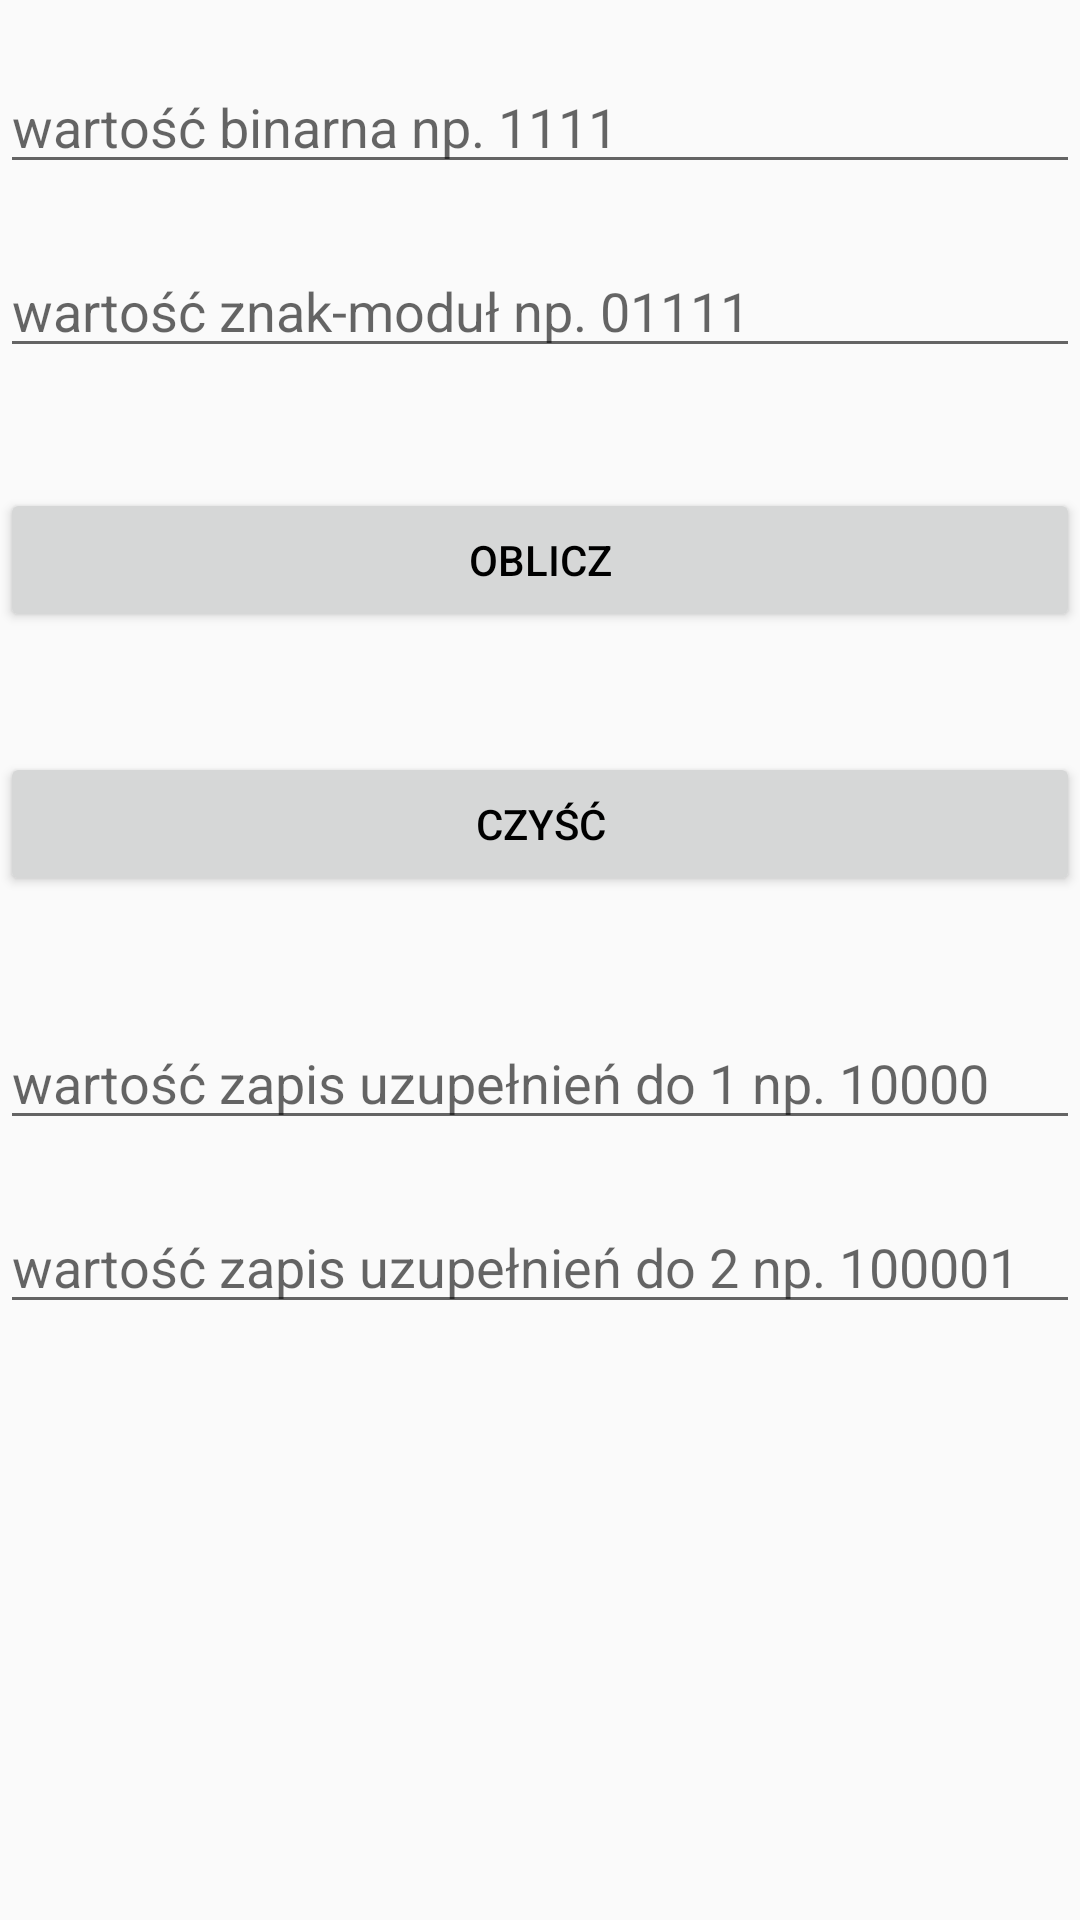

This screen was rendered from an Android layout file. Write that file and the resources it references.
<!-- AndroidManifest.xml: application theme MojJasny -->
<!-- res/layout/fragment_systemyliczb3.xml -->
<?xml version="1.0" encoding="utf-8"?>
<androidx.constraintlayout.widget.ConstraintLayout xmlns:android="http://schemas.android.com/apk/res/android"
    xmlns:app="http://schemas.android.com/apk/res-auto"
    xmlns:tools="http://schemas.android.com/tools"
    android:id="@+id/constraintLayout"
    android:layout_width="match_parent"
    android:layout_height="match_parent">

    <include
        layout="@layout/systemyliczb3_inclue"
        android:layout_width="match_parent"
        android:layout_height="wrap_content" />
</androidx.constraintlayout.widget.ConstraintLayout>
<!-- res/layout/systemyliczb3_inclue.xml (included above) -->
<ScrollView xmlns:android="http://schemas.android.com/apk/res/android"
    xmlns:app="http://schemas.android.com/apk/res-auto"
    android:layout_width="match_parent"
    android:layout_height="match_parent">

    <LinearLayout
        android:layout_width="match_parent"
        android:layout_height="match_parent"
        android:orientation="vertical">
        <EditText
            android:id="@+id/norbinEt"
            android:layout_width="match_parent"
            android:layout_height="wrap_content"
            android:ems="10"
            android:digits="01-"
            android:inputType="numberSigned"
            android:hint="@string/bin"
            android:autofillHints="@string/bin"
            android:layout_marginTop="20dp"/>

        <EditText
            android:id="@+id/zmEt"
            android:layout_width="match_parent"
            android:layout_height="wrap_content"
            android:ems="10"
            android:digits="01"
            android:inputType="number"
            android:hint="@string/zm"
            android:autofillHints="@string/zm"
            android:layout_marginTop="20dp"/>

        <Button
            android:id="@+id/sysliczb3Btn"
            android:layout_width="match_parent"
            android:layout_height="wrap_content"
            android:layout_marginTop="40dp"
            android:text="@string/count" />

        <Button
            android:id="@+id/sysliczb3clearBtn"
            android:layout_width="match_parent"
            android:layout_height="wrap_content"
            android:layout_marginTop="40dp"
            android:text="@string/clear" />

        <EditText
            android:id="@+id/uoEt"
            android:layout_width="match_parent"
            android:layout_height="wrap_content"
            android:ems="10"
            android:digits="01"
            android:inputType="number"
            android:hint="@string/uo"
            android:autofillHints="@string/uo"
            android:layout_marginTop="40dp"/>

        <EditText
            android:id="@+id/utEt"
            android:layout_width="match_parent"
            android:layout_height="wrap_content"
            android:ems="10"
            android:digits="01"
            android:inputType="number"
            android:hint="@string/ut"
            android:autofillHints="@string/ut"
            android:layout_marginTop="20dp"/>



    </LinearLayout>

</ScrollView>
<!-- resources referenced by this layout -->
<resources>
  <string name="bin">wartość binarna np. 1111</string>
  <string name="clear">czyść</string>
  <string name="count">Oblicz</string>
  <string name="uo">wartość zapis uzupełnień do 1 np. 10000</string>
  <string name="ut">wartość zapis uzupełnień do 2 np. 100001</string>
  <string name="zm">wartość znak-moduł np. 01111</string>
  <style name="MojJasny" parent="AppTheme">
          <item name="android:textColor">@color/black</item>
      </style>
  <style name="AppTheme" parent="Theme.AppCompat.Light.DarkActionBar">
          
          <item name="colorPrimary">@color/colorPrimary</item>
          <item name="colorPrimaryDark">@color/colorPrimaryDark</item>
          <item name="colorAccent">@color/colorAccent</item>
      </style>
  <!-- not gathered from this repository: default colours our renderer supplied (Android Studio template values) -->
  <color name="black">#FF000000</color>
  <color name="colorPrimary">#FF6200EE</color>
  <color name="colorPrimaryDark">#FF3700B3</color>
  <color name="colorAccent">#FF03DAC5</color>
</resources>
